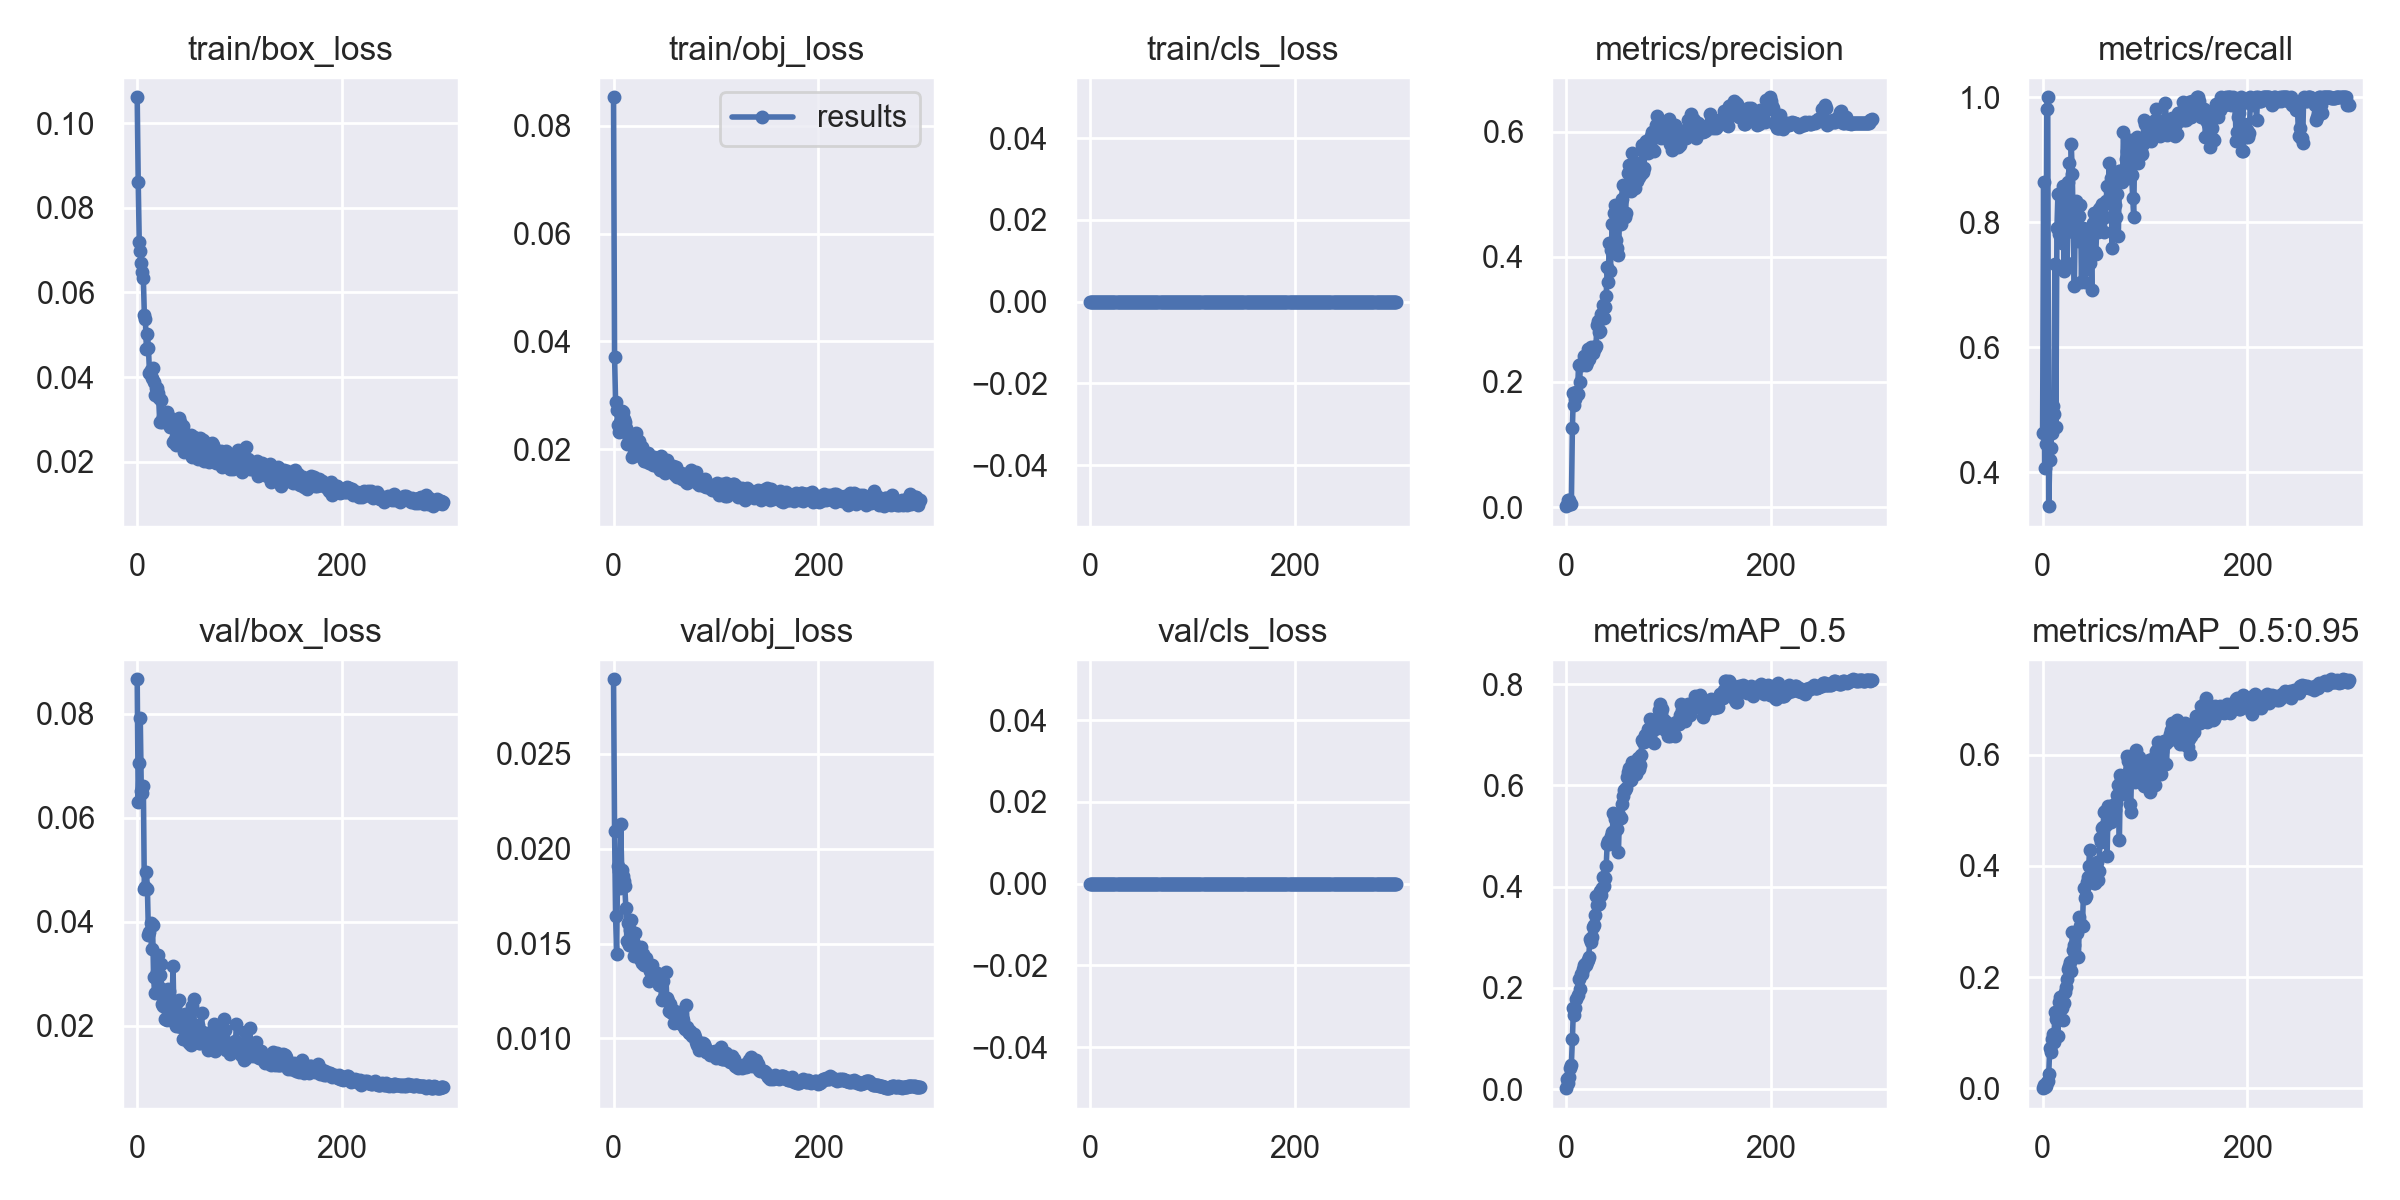

Values plotted in this chart, from the file beside it:
epoch, train/box_loss, train/obj_loss, train/cls_loss, metrics/precision, metrics/recall, metrics/mAP_0.5, metrics/mAP_0.5:0.95, val/box_loss, val/obj_loss, val/cls_loss, x/lr0, x/lr1, x/lr2
0, 0.1061, 0.08532, 0, 0.001543, 0.463, 0.002079, 0.0004493, 0.0866, 0.02892, 0, 0.082, 0.002, 0.002
1, 0.08613, 0.0371, 0, 0.002881, 0.8642, 0.02104, 0.006533, 0.06294, 0.02091, 0, 0.06309, 0.004086, 0.004086
2, 0.07198, 0.02881, 0, 0.01095, 0.4074, 0.01187, 0.003134, 0.07056, 0.01643, 0, 0.04416, 0.006159, 0.006159
3, 0.06987, 0.02733, 0, 0.01104, 0.4444, 0.0244, 0.003693, 0.0792, 0.01445, 0, 0.02522, 0.008218, 0.008218
4, 0.06699, 0.02447, 0, 0.005321, 0.9815, 0.04139, 0.0118, 0.0652, 0.01909, 0, 0.009868, 0.009868, 0.009868
5, 0.06493, 0.02324, 0, 0.004671, 1, 0.04838, 0.01373, 0.06482, 0.01884, 0, 0.009868, 0.009868, 0.009868
6, 0.06332, 0.02497, 0, 0.1265, 0.3457, 0.09833, 0.02673, 0.06608, 0.0179, 0, 0.009835, 0.009835, 0.009835
7, 0.05471, 0.02481, 0, 0.1822, 0.4198, 0.1594, 0.07302, 0.04619, 0.02128, 0, 0.009802, 0.009802, 0.009802
8, 0.05364, 0.02714, 0, 0.1625, 0.4383, 0.1466, 0.06634, 0.04675, 0.01886, 0, 0.009769, 0.009769, 0.009769
9, 0.04665, 0.02685, 0, 0.173, 0.463, 0.1595, 0.08944, 0.04958, 0.01855, 0, 0.009736, 0.009736, 0.009736
10, 0.05007, 0.02565, 0, 0.1841, 0.5062, 0.1782, 0.09843, 0.04622, 0.01827, 0, 0.009703, 0.009703, 0.009703
11, 0.0469, 0.02498, 0, 0.1813, 0.4938, 0.186, 0.08303, 0.03737, 0.01801, 0, 0.00967, 0.00967, 0.00967
12, 0.04098, 0.02397, 0, 0.2267, 0.7328, 0.2182, 0.1376, 0.03804, 0.01689, 0, 0.009637, 0.009637, 0.009637
13, 0.04165, 0.02095, 0, 0.2007, 0.4728, 0.1988, 0.1254, 0.03975, 0.01515, 0, 0.009604, 0.009604, 0.009604
14, 0.03983, 0.02257, 0, 0.2279, 0.7901, 0.2281, 0.126, 0.03466, 0.01607, 0, 0.009571, 0.009571, 0.009571
15, 0.04215, 0.02169, 0, 0.2278, 0.8457, 0.2277, 0.09353, 0.03941, 0.0149, 0, 0.009538, 0.009538, 0.009538
16, 0.03896, 0.02249, 0, 0.2299, 0.7814, 0.2366, 0.1548, 0.02939, 0.01572, 0, 0.009505, 0.009505, 0.009505
17, 0.03567, 0.02116, 0, 0.2422, 0.7901, 0.2461, 0.1638, 0.02622, 0.01623, 0, 0.009472, 0.009472, 0.009472
18, 0.03745, 0.01865, 0, 0.2404, 0.7716, 0.247, 0.1576, 0.02914, 0.0155, 0, 0.009439, 0.009439, 0.009439
19, 0.03741, 0.02099, 0, 0.2278, 0.7666, 0.245, 0.1449, 0.03027, 0.01514, 0, 0.009406, 0.009406, 0.009406
20, 0.03615, 0.0193, 0, 0.2323, 0.858, 0.2515, 0.1239, 0.03358, 0.01435, 0, 0.009373, 0.009373, 0.009373
21, 0.03497, 0.02173, 0, 0.253, 0.7222, 0.256, 0.1536, 0.02735, 0.01555, 0, 0.00934, 0.00934, 0.00934
22, 0.02933, 0.02297, 0, 0.2359, 0.8518, 0.2612, 0.1738, 0.02972, 0.01476, 0, 0.009307, 0.009307, 0.009307
23, 0.0347, 0.02099, 0, 0.2517, 0.8025, 0.2958, 0.1825, 0.03186, 0.01442, 0, 0.009274, 0.009274, 0.009274
24, 0.02946, 0.02045, 0, 0.256, 0.7346, 0.2912, 0.1965, 0.02423, 0.01483, 0, 0.009241, 0.009241, 0.009241
25, 0.03062, 0.02156, 0, 0.2467, 0.8642, 0.3009, 0.2154, 0.02383, 0.01441, 0, 0.009208, 0.009208, 0.009208
26, 0.03164, 0.01882, 0, 0.246, 0.8942, 0.3208, 0.2209, 0.02508, 0.01417, 0, 0.009175, 0.009175, 0.009175
27, 0.03011, 0.01989, 0, 0.2524, 0.8272, 0.3251, 0.2274, 0.0212, 0.01479, 0, 0.009142, 0.009142, 0.009142
28, 0.02945, 0.02043, 0, 0.2535, 0.9259, 0.3446, 0.2114, 0.02691, 0.01399, 0, 0.009109, 0.009109, 0.009109
29, 0.03183, 0.01848, 0, 0.2582, 0.8765, 0.3816, 0.2807, 0.02102, 0.01444, 0, 0.009076, 0.009076, 0.009076
30, 0.02946, 0.01782, 0, 0.291, 0.784, 0.3632, 0.2485, 0.02708, 0.01389, 0, 0.009043, 0.009043, 0.009043
31, 0.03057, 0.01788, 0, 0.2973, 0.6975, 0.3665, 0.2571, 0.02669, 0.01397, 0, 0.00901, 0.00901, 0.00901
32, 0.02813, 0.01879, 0, 0.2806, 0.816, 0.3649, 0.2392, 0.02437, 0.01425, 0, 0.008977, 0.008977, 0.008977
33, 0.02836, 0.01811, 0, 0.2811, 0.8333, 0.3919, 0.2817, 0.02374, 0.01387, 0, 0.008944, 0.008944, 0.008944
34, 0.03014, 0.01932, 0, 0.309, 0.795, 0.3839, 0.2802, 0.02236, 0.01385, 0, 0.008911, 0.008911, 0.008911
35, 0.02466, 0.01736, 0, 0.3045, 0.7703, 0.3981, 0.2359, 0.03156, 0.01304, 0, 0.008878, 0.008878, 0.008878
36, 0.02959, 0.01841, 0, 0.3236, 0.8092, 0.4185, 0.3078, 0.02099, 0.01356, 0, 0.008845, 0.008845, 0.008845
37, 0.02529, 0.01738, 0, 0.3029, 0.8272, 0.4018, 0.2925, 0.02058, 0.01355, 0, 0.008812, 0.008812, 0.008812
38, 0.02391, 0.01804, 0, 0.3199, 0.7037, 0.4171, 0.2963, 0.01994, 0.01385, 0, 0.008779, 0.008779, 0.008779
39, 0.02736, 0.01706, 0, 0.3368, 0.7901, 0.4402, 0.2917, 0.02452, 0.01312, 0, 0.008746, 0.008746, 0.008746
40, 0.02743, 0.01862, 0, 0.3833, 0.7716, 0.4843, 0.3613, 0.01992, 0.01316, 0, 0.008713, 0.008713, 0.008713
41, 0.03036, 0.01783, 0, 0.36, 0.7037, 0.4894, 0.3419, 0.02501, 0.01345, 0, 0.00868, 0.00868, 0.00868
42, 0.0295, 0.01726, 0, 0.4221, 0.7259, 0.4838, 0.3463, 0.02187, 0.01343, 0, 0.008647, 0.008647, 0.008647
43, 0.02425, 0.01669, 0, 0.3775, 0.784, 0.4874, 0.3714, 0.01983, 0.01314, 0, 0.008614, 0.008614, 0.008614
44, 0.02569, 0.01744, 0, 0.4104, 0.7821, 0.5003, 0.3798, 0.01994, 0.01281, 0, 0.008581, 0.008581, 0.008581
45, 0.02839, 0.0161, 0, 0.4527, 0.7711, 0.5085, 0.4001, 0.01744, 0.01306, 0, 0.008548, 0.008548, 0.008548
46, 0.02237, 0.01869, 0, 0.4074, 0.7342, 0.5463, 0.4296, 0.01739, 0.01298, 0, 0.008515, 0.008515, 0.008515
47, 0.02267, 0.01664, 0, 0.4704, 0.7716, 0.5442, 0.3969, 0.02232, 0.01202, 0, 0.008482, 0.008482, 0.008482
48, 0.02536, 0.01767, 0, 0.4822, 0.6914, 0.5336, 0.3993, 0.01901, 0.01305, 0, 0.008449, 0.008449, 0.008449
49, 0.02368, 0.01691, 0, 0.4266, 0.7992, 0.5148, 0.395, 0.01891, 0.0122, 0, 0.008416, 0.008416, 0.008416
50, 0.02581, 0.01556, 0, 0.4142, 0.8148, 0.5132, 0.3695, 0.02117, 0.01207, 0, 0.008383, 0.008383, 0.008383
51, 0.02274, 0.01691, 0, 0.4031, 0.7531, 0.4692, 0.3694, 0.01661, 0.01348, 0, 0.00835, 0.00835, 0.00835
52, 0.02412, 0.01807, 0, 0.4611, 0.75, 0.5414, 0.3993, 0.01997, 0.01212, 0, 0.008317, 0.008317, 0.008317
53, 0.02638, 0.01735, 0, 0.4524, 0.7963, 0.5352, 0.4064, 0.0163, 0.012, 0, 0.008284, 0.008284, 0.008284
54, 0.02117, 0.0171, 0, 0.4928, 0.784, 0.5626, 0.3744, 0.02384, 0.01142, 0, 0.008251, 0.008251, 0.008251
55, 0.02575, 0.01681, 0, 0.5143, 0.821, 0.5785, 0.3911, 0.02508, 0.01183, 0, 0.008218, 0.008218, 0.008218
56, 0.02533, 0.01621, 0, 0.4688, 0.8224, 0.5909, 0.4499, 0.01946, 0.0114, 0, 0.008185, 0.008185, 0.008185
57, 0.02307, 0.01572, 0, 0.4642, 0.8148, 0.5902, 0.4435, 0.01991, 0.01136, 0, 0.008152, 0.008152, 0.008152
58, 0.02545, 0.01684, 0, 0.4692, 0.8295, 0.5942, 0.468, 0.01823, 0.01149, 0, 0.008119, 0.008119, 0.008119
59, 0.02068, 0.01652, 0, 0.5134, 0.8272, 0.6171, 0.4699, 0.02017, 0.01083, 0, 0.008086, 0.008086, 0.008086
... 240 more rows
